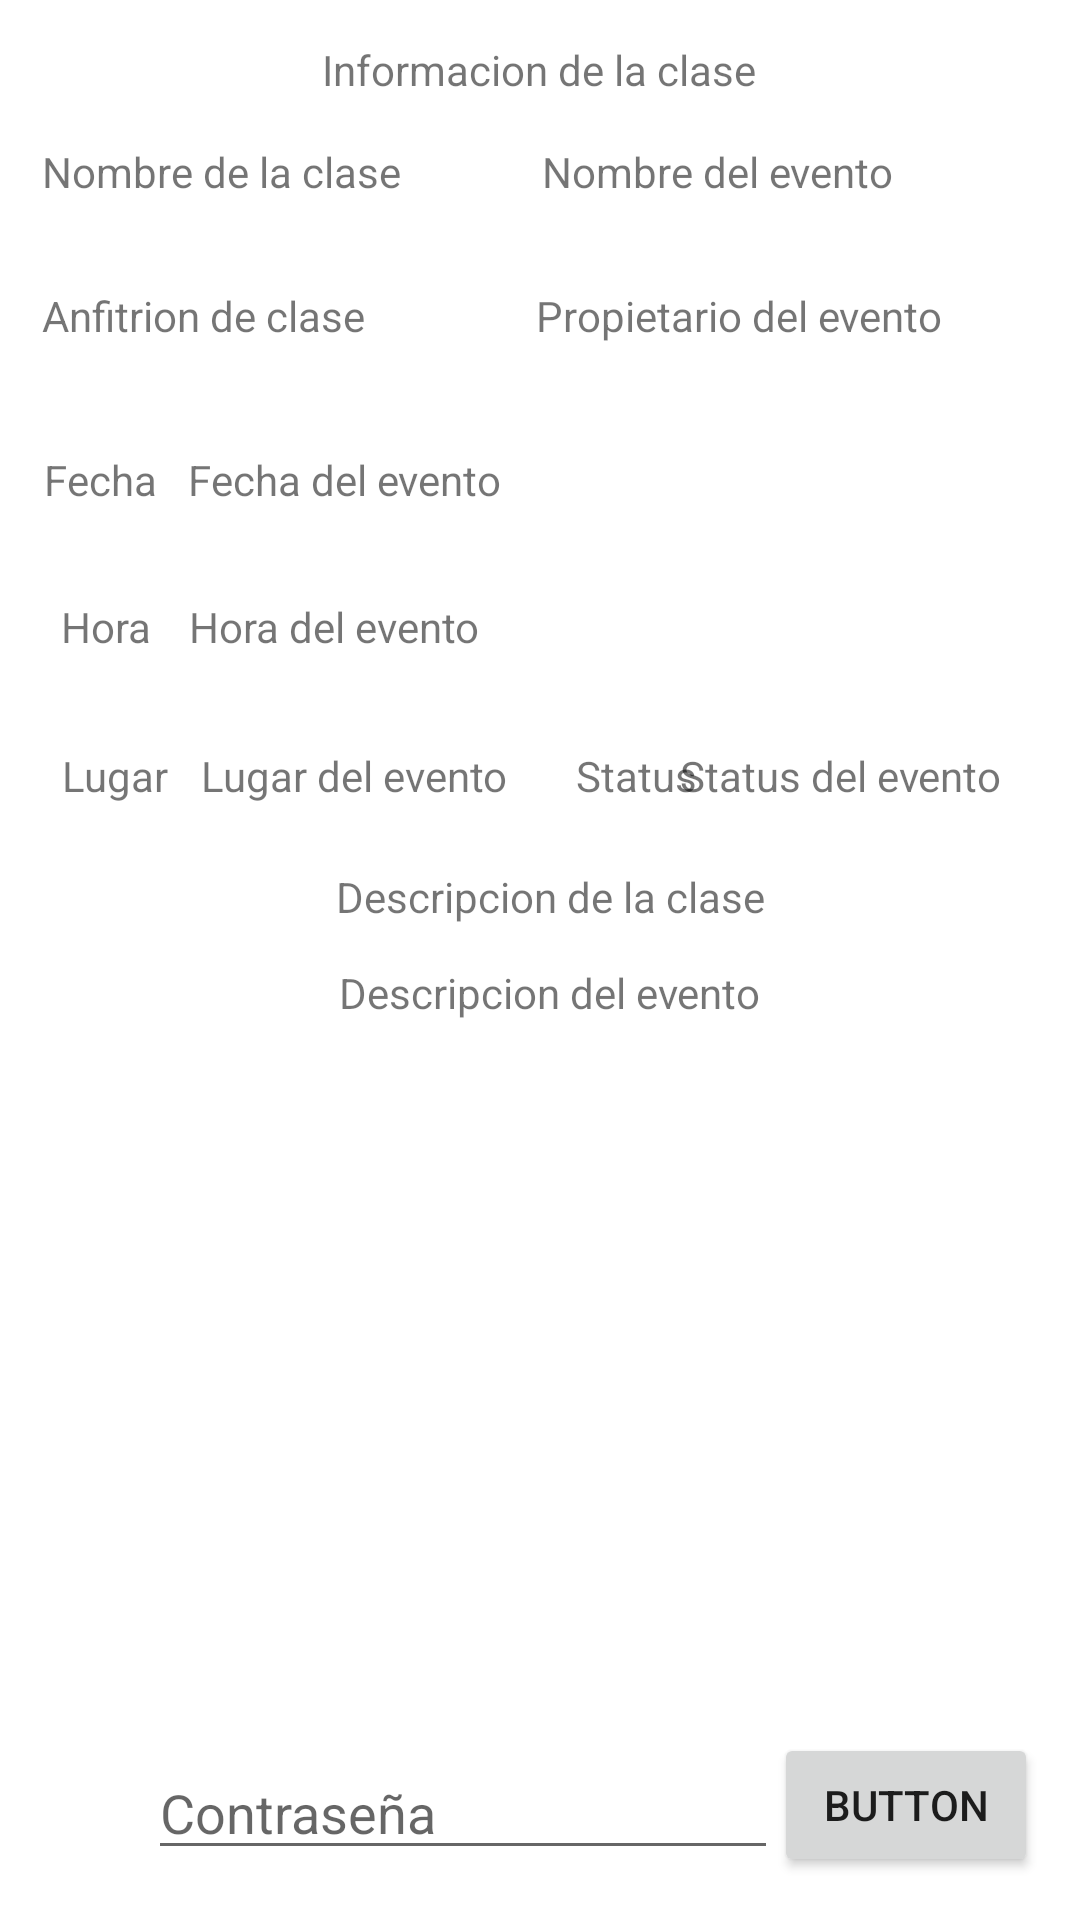

Write the Android layout XML for this screen, with the resource values it uses.
<!-- AndroidManifest.xml: application theme Theme.CovidAlert -->
<!-- res/layout/activity_ver_info_clase_alumno.xml -->
<?xml version="1.0" encoding="utf-8"?>
<androidx.constraintlayout.widget.ConstraintLayout xmlns:android="http://schemas.android.com/apk/res/android"
    xmlns:app="http://schemas.android.com/apk/res-auto"
    xmlns:tools="http://schemas.android.com/tools"
    android:layout_width="match_parent"
    android:layout_height="match_parent"
    tools:context=".VerInfoClaseAlumno">

    <TextView
        android:id="@+id/tv_VIC_nombre"
        android:layout_width="wrap_content"
        android:layout_height="wrap_content"
        android:text="Nombre del evento"
        app:layout_constraintBottom_toBottomOf="parent"
        app:layout_constraintEnd_toEndOf="parent"
        app:layout_constraintHorizontal_bias="0.744"
        app:layout_constraintStart_toStartOf="parent"
        app:layout_constraintTop_toTopOf="parent"
        app:layout_constraintVertical_bias="0.077" />

    <TextView
        android:id="@+id/tv_VIC_Prop"
        android:layout_width="wrap_content"
        android:layout_height="wrap_content"
        android:text="Propietario del evento"
        app:layout_constraintBottom_toBottomOf="parent"
        app:layout_constraintEnd_toEndOf="parent"
        app:layout_constraintHorizontal_bias="0.795"
        app:layout_constraintStart_toStartOf="parent"
        app:layout_constraintTop_toTopOf="parent"
        app:layout_constraintVertical_bias="0.154" />

    <TextView
        android:id="@+id/tv_VIC_Fecha"
        android:layout_width="wrap_content"
        android:layout_height="wrap_content"
        android:text="Fecha del evento"
        app:layout_constraintBottom_toBottomOf="parent"
        app:layout_constraintEnd_toEndOf="parent"
        app:layout_constraintHorizontal_bias="0.245"
        app:layout_constraintStart_toStartOf="parent"
        app:layout_constraintTop_toTopOf="parent"
        app:layout_constraintVertical_bias="0.242" />

    <TextView
        android:id="@+id/tv_VIC_Hora"
        android:layout_width="wrap_content"
        android:layout_height="wrap_content"
        android:text="Hora del evento"
        app:layout_constraintBottom_toBottomOf="parent"
        app:layout_constraintEnd_toEndOf="parent"
        app:layout_constraintHorizontal_bias="0.239"
        app:layout_constraintStart_toStartOf="parent"
        app:layout_constraintTop_toTopOf="parent"
        app:layout_constraintVertical_bias="0.321" />

    <EditText
        android:id="@+id/et_VIC"
        android:layout_width="wrap_content"
        android:layout_height="wrap_content"
        android:ems="10"
        android:hint="@string/hint_contraseña"
        android:inputType="textPersonName"
        app:layout_constraintBottom_toBottomOf="parent"
        app:layout_constraintEnd_toEndOf="parent"
        app:layout_constraintHorizontal_bias="0.328"
        app:layout_constraintStart_toStartOf="parent"
        app:layout_constraintTop_toTopOf="parent"
        app:layout_constraintVertical_bias="0.972" />

    <Button
        android:id="@+id/btn_VIC"
        android:layout_width="wrap_content"
        android:layout_height="wrap_content"
        android:text="Button"
        app:layout_constraintBottom_toBottomOf="parent"
        app:layout_constraintEnd_toEndOf="parent"
        app:layout_constraintHorizontal_bias="0.949"
        app:layout_constraintStart_toStartOf="parent"
        app:layout_constraintTop_toTopOf="parent"
        app:layout_constraintVertical_bias="0.976" />

    <TextView
        android:id="@+id/textView5"
        android:layout_width="wrap_content"
        android:layout_height="wrap_content"
        android:text="@string/hint_nombreEvento"
        app:layout_constraintBottom_toBottomOf="parent"
        app:layout_constraintEnd_toEndOf="parent"
        app:layout_constraintHorizontal_bias="0.058"
        app:layout_constraintStart_toStartOf="parent"
        app:layout_constraintTop_toTopOf="parent"
        app:layout_constraintVertical_bias="0.077" />

    <TextView
        android:id="@+id/textView6"
        android:layout_width="wrap_content"
        android:layout_height="wrap_content"
        android:text="@string/txt_host"
        app:layout_constraintBottom_toBottomOf="parent"
        app:layout_constraintEnd_toEndOf="parent"
        app:layout_constraintHorizontal_bias="0.056"
        app:layout_constraintStart_toStartOf="parent"
        app:layout_constraintTop_toTopOf="parent"
        app:layout_constraintVertical_bias="0.154" />

    <TextView
        android:id="@+id/textView7"
        android:layout_width="wrap_content"
        android:layout_height="wrap_content"
        android:text="@string/txt_fecha"
        app:layout_constraintBottom_toBottomOf="parent"
        app:layout_constraintEnd_toEndOf="parent"
        app:layout_constraintHorizontal_bias="0.045"
        app:layout_constraintStart_toStartOf="parent"
        app:layout_constraintTop_toTopOf="parent"
        app:layout_constraintVertical_bias="0.242" />

    <TextView
        android:id="@+id/textView8"
        android:layout_width="wrap_content"
        android:layout_height="wrap_content"
        android:text="@string/txthora"
        app:layout_constraintBottom_toBottomOf="parent"
        app:layout_constraintEnd_toEndOf="parent"
        app:layout_constraintHorizontal_bias="0.062"
        app:layout_constraintStart_toStartOf="parent"
        app:layout_constraintTop_toTopOf="parent"
        app:layout_constraintVertical_bias="0.321" />

    <TextView
        android:id="@+id/textView9"
        android:layout_width="wrap_content"
        android:layout_height="wrap_content"
        android:text="@string/txt_InfoClase"
        app:layout_constraintBottom_toBottomOf="parent"
        app:layout_constraintEnd_toEndOf="parent"
        app:layout_constraintHorizontal_bias="0.498"
        app:layout_constraintStart_toStartOf="parent"
        app:layout_constraintTop_toTopOf="parent"
        app:layout_constraintVertical_bias="0.022" />

    <TextView
        android:id="@+id/textView12"
        android:layout_width="wrap_content"
        android:layout_height="wrap_content"
        android:text="@string/hint_descripcion"
        app:layout_constraintBottom_toBottomOf="parent"
        app:layout_constraintEnd_toEndOf="parent"
        app:layout_constraintHorizontal_bias="0.516"
        app:layout_constraintStart_toStartOf="parent"
        app:layout_constraintTop_toTopOf="parent"
        app:layout_constraintVertical_bias="0.466" />

    <TextView
        android:id="@+id/tv_VIC_Lugar"
        android:layout_width="wrap_content"
        android:layout_height="wrap_content"
        android:text="Lugar del evento"
        app:layout_constraintBottom_toBottomOf="parent"
        app:layout_constraintEnd_toEndOf="parent"
        app:layout_constraintHorizontal_bias="0.26"
        app:layout_constraintStart_toStartOf="parent"
        app:layout_constraintTop_toTopOf="parent"
        app:layout_constraintVertical_bias="0.401" />

    <TextView
        android:id="@+id/textView10"
        android:layout_width="wrap_content"
        android:layout_height="wrap_content"
        android:text="@string/txt_Status"
        app:layout_constraintBottom_toBottomOf="parent"
        app:layout_constraintEnd_toEndOf="parent"
        app:layout_constraintHorizontal_bias="0.601"
        app:layout_constraintStart_toStartOf="parent"
        app:layout_constraintTop_toTopOf="parent"
        app:layout_constraintVertical_bias="0.401" />

    <TextView
        android:id="@+id/tv_VIC_Desc"
        android:layout_width="261dp"
        android:layout_height="67dp"
        android:gravity="center|top"
        android:text="Descripcion del evento"
        app:layout_constraintBottom_toBottomOf="parent"
        app:layout_constraintEnd_toEndOf="parent"
        app:layout_constraintHorizontal_bias="0.533"
        app:layout_constraintStart_toStartOf="parent"
        app:layout_constraintTop_toTopOf="parent"
        app:layout_constraintVertical_bias="0.561" />

    <TextView
        android:id="@+id/textView11"
        android:layout_width="wrap_content"
        android:layout_height="wrap_content"
        android:text="@string/txt_lugar"
        app:layout_constraintBottom_toBottomOf="parent"
        app:layout_constraintEnd_toEndOf="parent"
        app:layout_constraintHorizontal_bias="0.064"
        app:layout_constraintStart_toStartOf="parent"
        app:layout_constraintTop_toTopOf="parent"
        app:layout_constraintVertical_bias="0.401" />

    <TextView
        android:id="@+id/tv_VIC_Status"
        android:layout_width="wrap_content"
        android:layout_height="wrap_content"
        android:text="Status del evento"
        app:layout_constraintBottom_toBottomOf="parent"
        app:layout_constraintEnd_toEndOf="parent"
        app:layout_constraintHorizontal_bias="0.897"
        app:layout_constraintStart_toStartOf="parent"
        app:layout_constraintTop_toTopOf="parent"
        app:layout_constraintVertical_bias="0.401" />
</androidx.constraintlayout.widget.ConstraintLayout>
<!-- resources referenced by this layout -->
<resources>
  <string name="hint_descripcion">Descripcion de la clase</string>
  <string name="hint_nombreEvento">Nombre de la clase</string>
  <string name="txt_InfoClase">Informacion de la clase</string>
  <string name="txt_Status">Status</string>
  <string name="txt_fecha">Fecha</string>
  <string name="txt_host">Anfitrion de clase</string>
  <string name="txt_lugar">Lugar</string>
  <string name="txthora">Hora</string>
  <style name="Theme.CovidAlert" parent="Theme.MaterialComponents.DayNight.DarkActionBar">
          
          <item name="colorPrimary">@color/purple_500</item>
          <item name="colorPrimaryVariant">@color/purple_700</item>
          <item name="colorOnPrimary">@color/white</item>
          
          <item name="colorSecondary">@color/teal_200</item>
          <item name="colorSecondaryVariant">@color/teal_700</item>
          <item name="colorOnSecondary">@color/black</item>
          
          <item name="android:statusBarColor" tools:targetApi="l">?attr/colorPrimaryVariant</item>
          
      </style>
  <color name="purple_500">#FF6200EE</color>
  <color name="purple_700">#FF3700B3</color>
  <color name="white">#FFFFFFFF</color>
  <color name="teal_200">#FF03DAC5</color>
  <color name="teal_700">#FF018786</color>
  <color name="black">#FF000000</color>
</resources>
